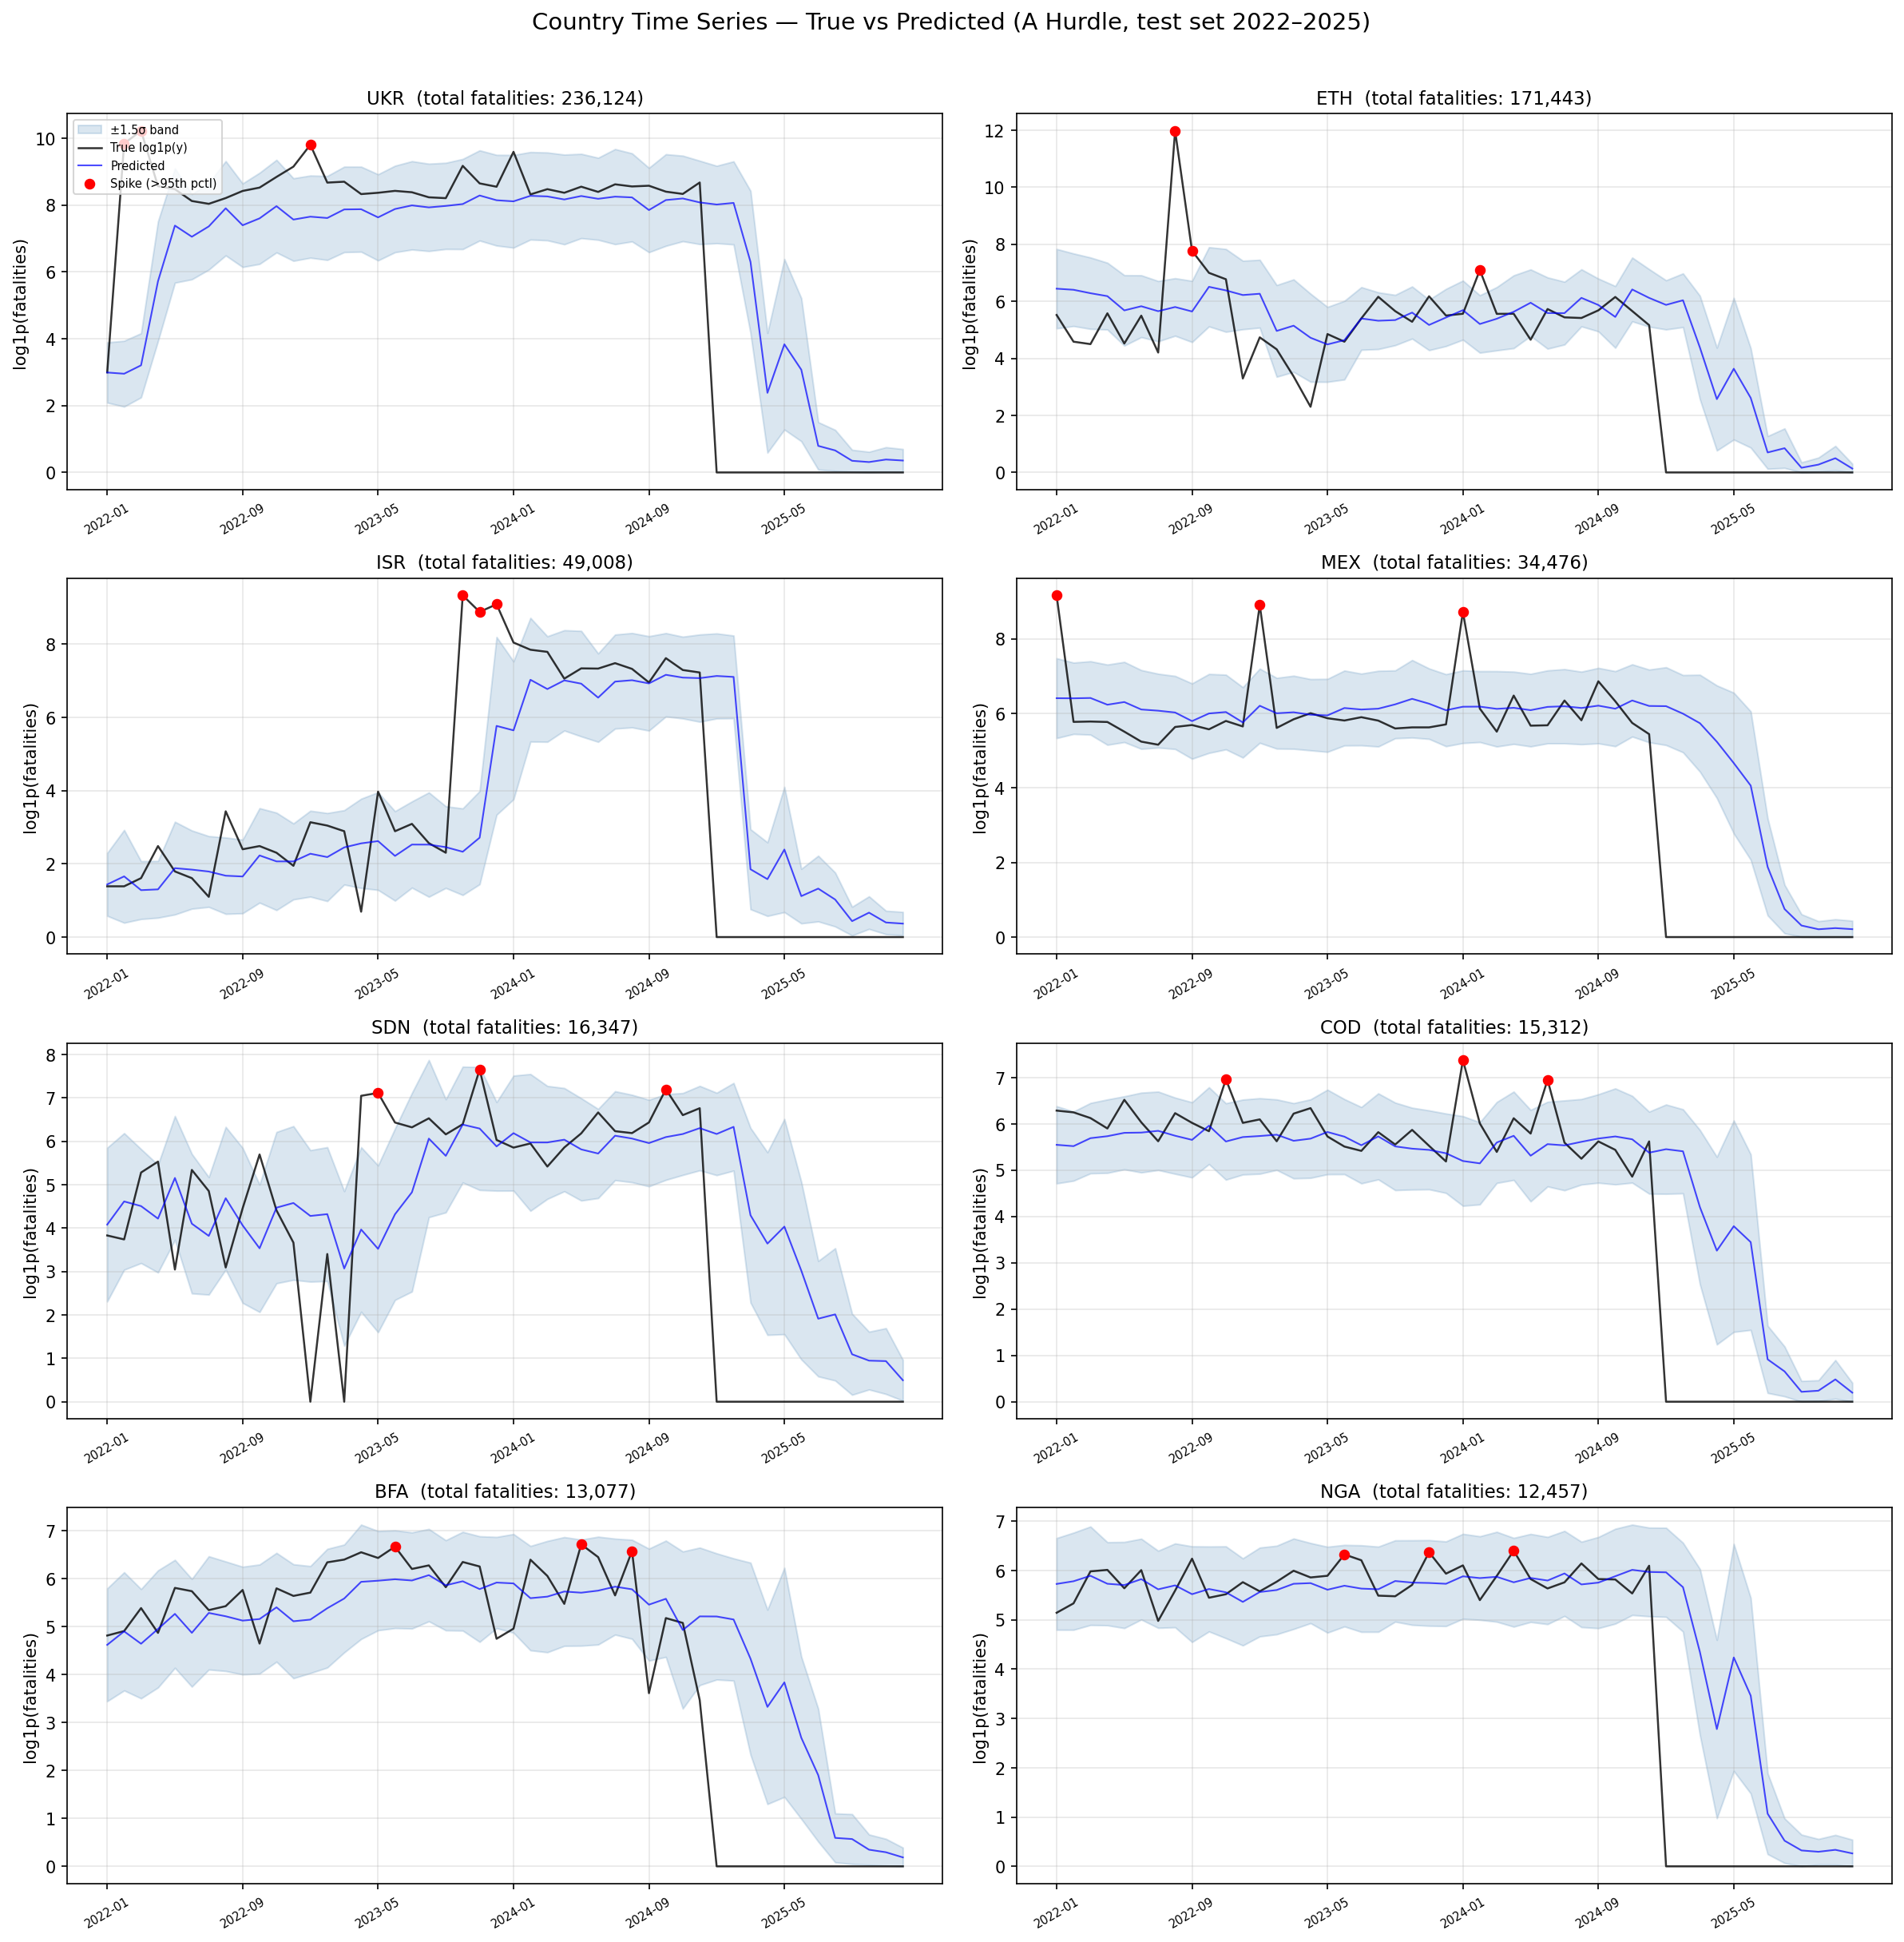

Python code for this plot:
"""Plot per-country time series: true vs predicted fatalities for top conflict countries.

Shows the model's month-by-month predictions alongside actual fatality counts,
with uncertainty bands from the Student-t distribution and MC Dropout.
"""

import os
os.environ["MPLCONFIGDIR"] = os.path.join(os.path.dirname(__file__), ".mpl_cache")
import matplotlib
matplotlib.use("Agg")

import numpy as np
import pandas as pd
import matplotlib.pyplot as plt
from pathlib import Path

RESULTS = Path(__file__).parent

df = pd.read_csv(RESULTS / "a_hurdle_test_predictions.csv")

# Select top 8 countries by total fatalities in the test set
top_countries = (
    df.groupby("country_iso3")["y_true"]
    .sum()
    .sort_values(ascending=False)
    .head(8)
    .index.tolist()
)

fig, axes = plt.subplots(4, 2, figsize=(16, 16))
axes = axes.flatten()

for ax, country in zip(axes, top_countries):
    sub = df[df.country_iso3 == country].sort_values("year_month").copy()
    sub["y_log"] = np.log1p(sub.y_true)

    # Predicted expected fatality (hurdle * severity)
    sub["pred_log"] = sub.p_conflict_mean * sub.mu_mean

    # Uncertainty band: mu +/- 1.5 * sigma (in log space), scaled by P(conflict)
    sub["upper"] = sub.p_conflict_mean * (sub.mu_mean + 1.5 * sub.sigma_mean)
    sub["lower"] = sub.p_conflict_mean * np.maximum(sub.mu_mean - 1.5 * sub.sigma_mean, 0)

    x = range(len(sub))
    ax.fill_between(x, sub.lower, sub.upper, alpha=0.2, color="steelblue",
                    label="±1.5σ band")
    ax.plot(x, sub.y_log, "k-", linewidth=1.2, alpha=0.8, label="True log1p(y)")
    ax.plot(x, sub.pred_log, "b-", linewidth=1.0, alpha=0.7, label="Predicted")

    # Mark spikes
    spikes = sub[sub.y_true > sub.y_true.quantile(0.95)]
    if len(spikes) > 0:
        spike_x = [list(sub.index).index(i) for i in spikes.index]
        ax.scatter(spike_x, np.log1p(spikes.y_true), c="red", s=30, zorder=5,
                   label="Spike (>95th pctl)")

    tick_step = max(1, len(sub) // 6)
    ax.set_xticks(x[::tick_step])
    ax.set_xticklabels(sub.year_month.values[::tick_step], rotation=30, fontsize=7)
    ax.set_title(f"{country}  (total fatalities: {sub.y_true.sum():,.0f})", fontsize=11)
    ax.set_ylabel("log1p(fatalities)")
    ax.grid(alpha=0.3)

    if ax == axes[0]:
        ax.legend(fontsize=7, loc="upper left")

fig.suptitle("Country Time Series — True vs Predicted (A Hurdle, test set 2022–2025)",
             fontsize=14, y=1.01)
fig.tight_layout()
fig.savefig(RESULTS / "plot_country_timeseries.png", dpi=150, bbox_inches="tight")
print(f"Saved: {RESULTS / 'plot_country_timeseries.png'}")
plt.close()
